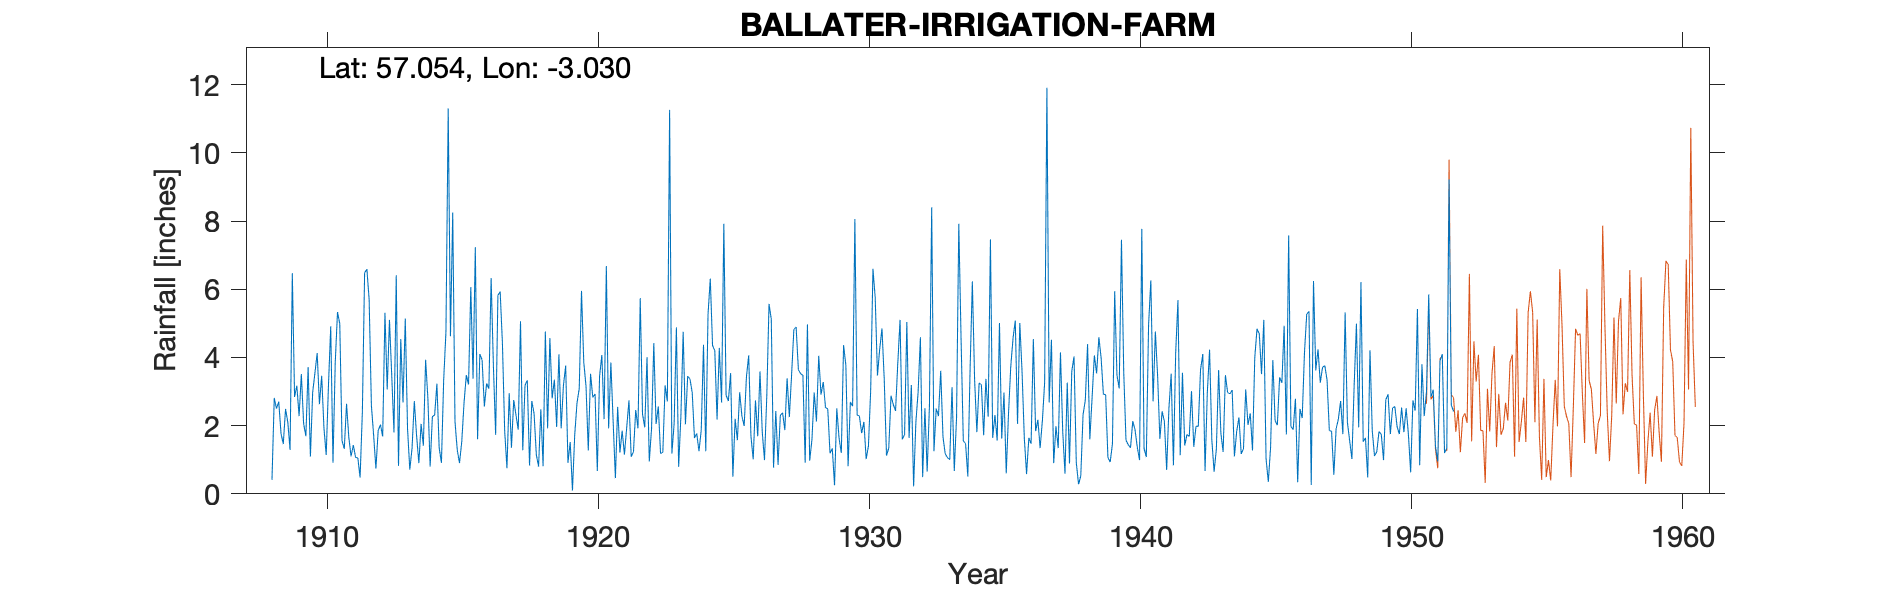

Values plotted in this chart, from the file beside it:
BALLATER (IRRIGATION FARM), , , , , , , , , , , , , , , , , , , , , , , 
Grid ref, NO376964, Long, -3.03, Lat, 57.05, Elevation, 637, ft, , , , , , , , , , , , , , , 
Station no, 5632, , , , , , , , , , , , , , , , , , , , , , 
, 1900, 1901, 1902, 1903, 1904, 1905, 1906, 1907, 1908, 1909, 1910, 1911, 1912, 1913, 1914, 1915, 1916, 1917, 1918, 1919, 1920, 1921, 1922
January, , , , , , , , , , 2.1, 3.54, 1.56, 5.71, 6.41, 1.41, 4.62, 1.6, 1.84, 2.72, 4.09, 3.16, 2.13, 5.74
February, , , , , , , , , , 1.29, 4.13, 1.32, 2.59, 0.82, 3.93, 8.25, 4.1, 0.75, 2.36, 1.92, 1.27, 0.46, 2.34
March, , , , , , , , , , 6.47, 2.63, 2.64, 1.71, 4.54, 2.81, 2.12, 3.93, 2.95, 1.15, 3.18, 3.52, 2.55, 1.95
April, , , , , , , , , , 2.84, 3.46, 1.66, 0.74, 2.68, 0.8, 1.29, 2.56, 1.35, 0.8, 3.76, 2.83, 1.21, 4.01
May, , , , , , , , , , 3.17, 1.93, 1.1, 1.85, 5.14, 2.27, 0.9, 3.24, 2.75, 2.48, 0.91, 2.93, 1.85, 0.95
June, , , , , , , , , 0.41, 2.28, 1.14, 1.43, 2.03, 1.91, 2.31, 1.53, 3.08, 2.31, 0.81, 1.52, 0.67, 1.15, 1.91
July, , , , , , , , , 2.81, 3.51, 3.18, 1.07, 1.68, 0.71, 3.23, 2.66, 6.33, 1.88, 4.76, 0.1, 3.45, 1.94, 4.42
August, , , , , , , , , 2.5, 2.06, 4.91, 1.05, 5.31, 1.34, 1.35, 3.48, 3.76, 5.06, 1.92, 1.73, 4.07, 2.74, 2.05
September, , , , , , , , , 2.7, 1.69, 0.91, 0.48, 3.06, 2.72, 0.91, 3.21, 1.73, 1.28, 4.57, 2.66, 2.19, 1.09, 2.56
October, , , , , , , , , 1.77, 3.72, 3.85, 2.39, 5.1, 1.71, 3.35, 6.06, 5.82, 3.18, 2.8, 3.09, 6.68, 1.23, 1.18
November, , , , , , , , , 1.46, 1.09, 5.33, 6.48, 3.48, 0.9, 4.75, 3.38, 5.93, 3.33, 3.35, 5.95, 1.92, 2.46, 1.22
December, , , , , , , , , 2.49, 2.97, 4.99, 6.59, 1.8, 2.05, 11.3, 7.23, 4.41, 0.83, 1.96, 3.86, 3.85, 1.92, 3.18
Total, , , , , , , , , , 33.19, 40, 27.77, 35.06, 30.93, 38.42, 44.73, 46.49, 27.51, 29.68, 32.77, 36.54, 20.73, 31.51
